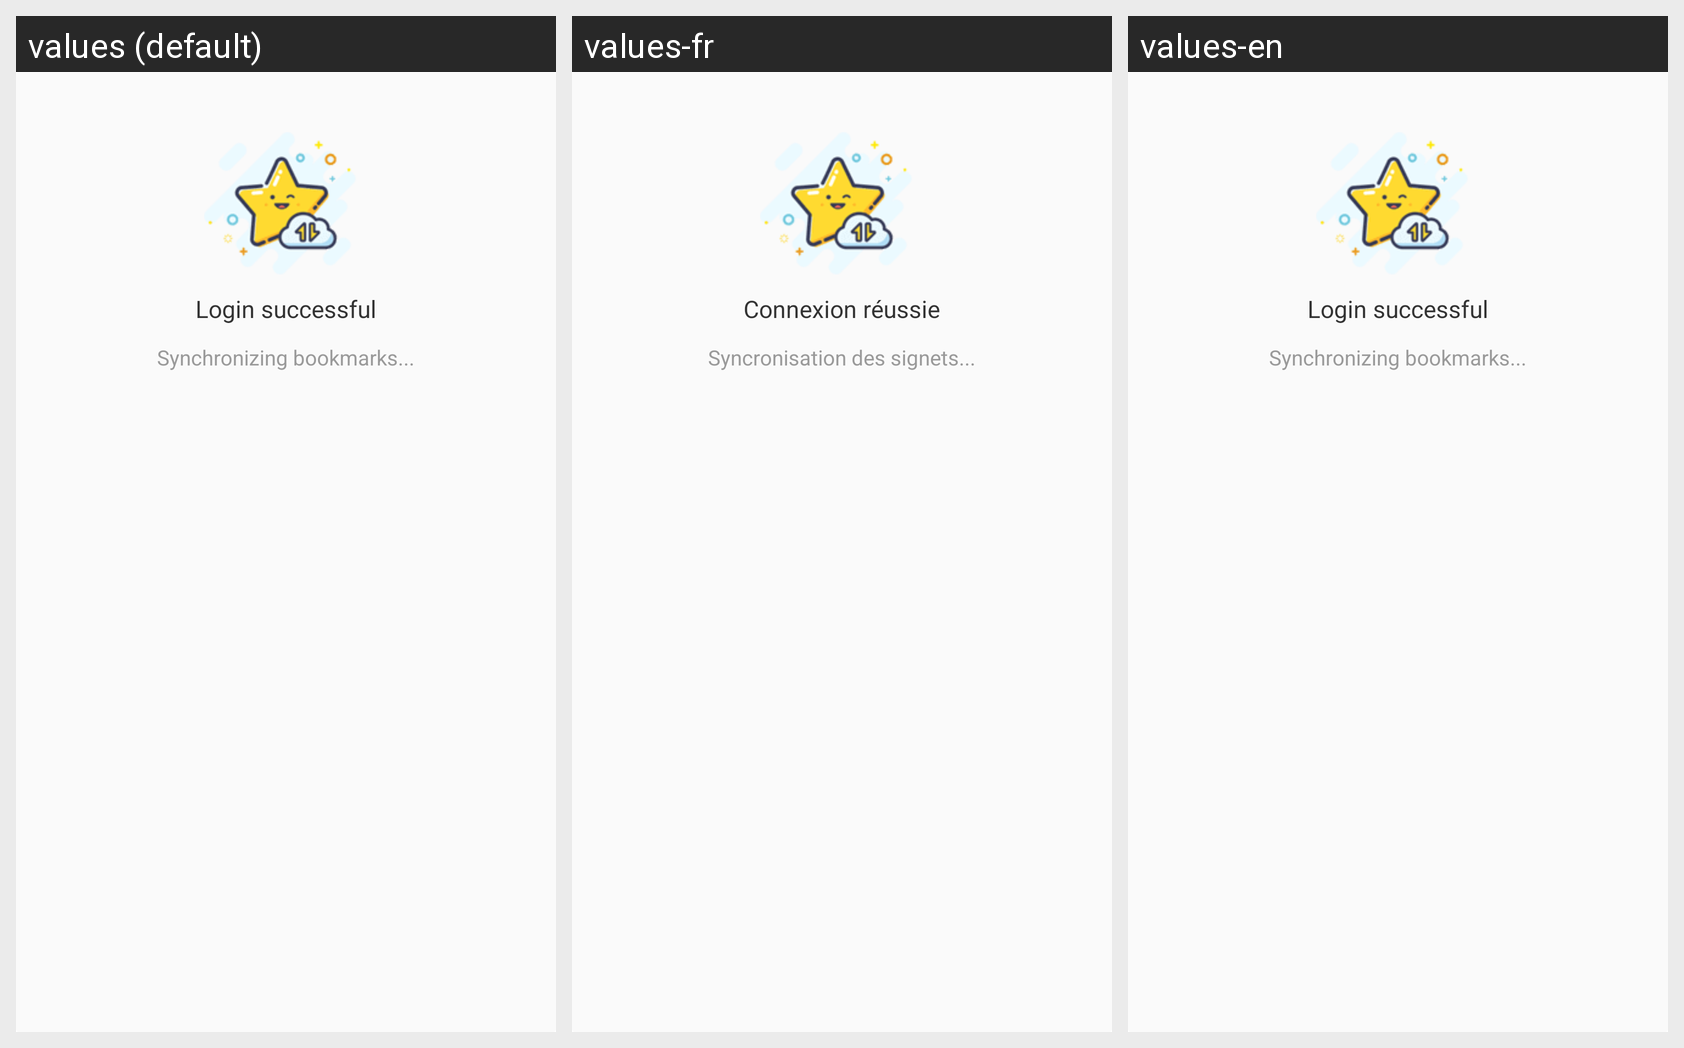

For this localized Android screen grid, give each drawn string resource with its value in every locale shown.
Android screen res/layout/dialog_login_success.xml rendered under 3 locales, left to right: values (default), values-fr, values-en. Device: Nexus 5 (rendered at 1080×1920; each locale shown at half size, 540×960, under a caption strip naming it); theme CustomTheme.
Other locales in the repository, not shown: values-ar, values-es, values-hi-rIN, values-in, values-pt, values-ru, values-th-rTH, values-tr, values-zh.
Strings drawn on this screen, with the default value and each locale's value (text and hints the layout hard-codes, and strings that could not be matched under every locale, appear in the picture but are not listed):

account_login_success
  values: Login successful
  values-fr: Connexion réussie
  values-en: Login successful

account_login_sync_bookmarks
  values: Synchronizing bookmarks...
  values-fr: Syncronisation des signets...
  values-en: Synchronizing bookmarks...
